The GitHub repository jaimulhaque/Pneumonia-MultiModel-XAI contains a labelled image folder "cache_384" with 2 categories: normal, pneumonia. Examples follow, each with its label.

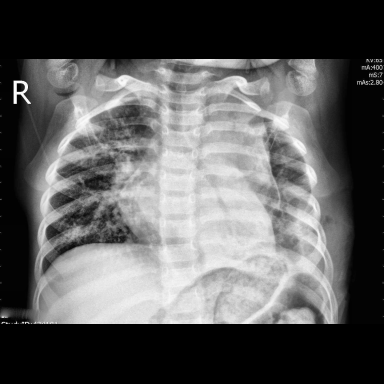
Label: pneumonia

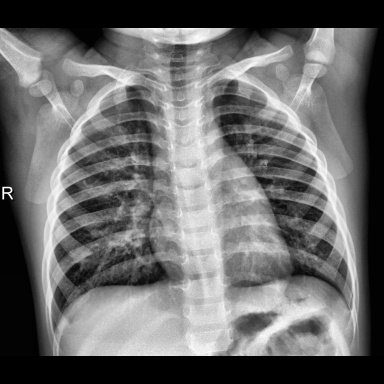
Label: normal

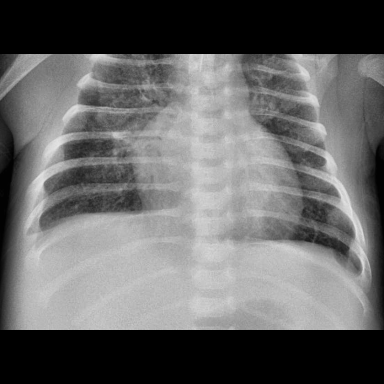
Label: pneumonia

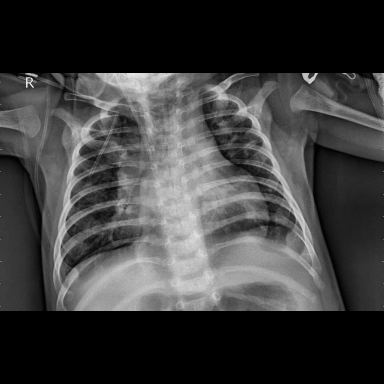
Label: pneumonia

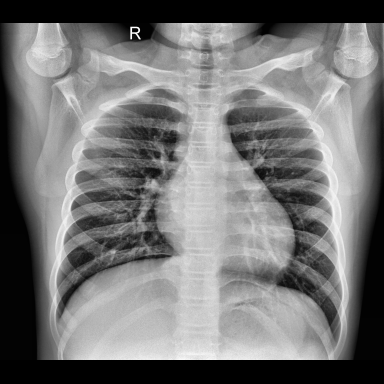
Label: normal

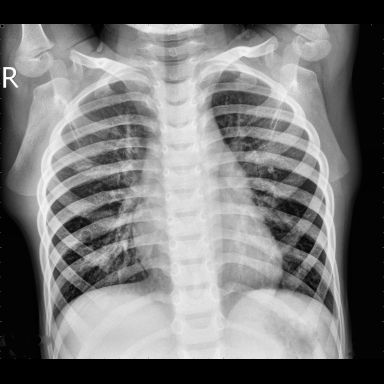
Label: normal
